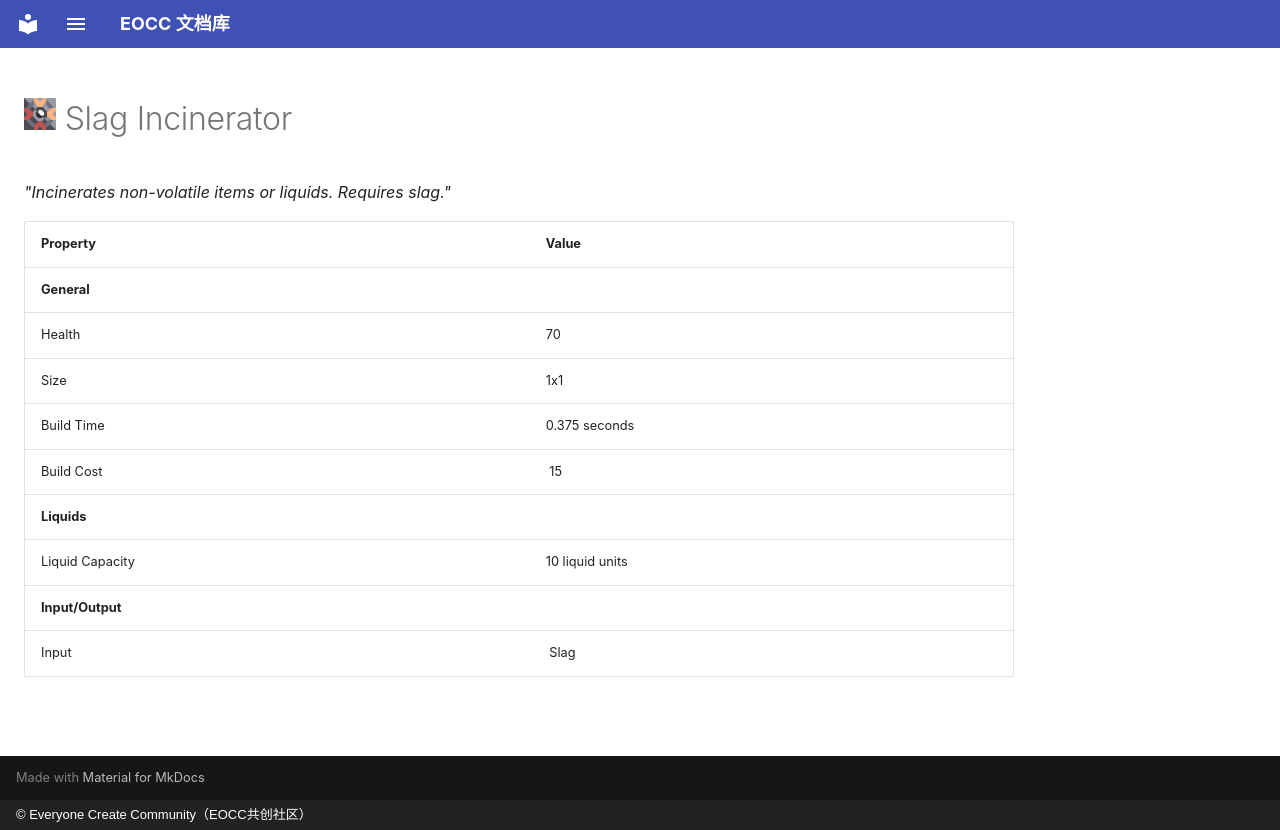

repository: eoccc/eoccc.github.io · page: wiki/mindustry/en/content/blocks/crafting/209-slag-incinerator/index.html · generator: mkdocs · copyright: © Everyone Create Community（EOCC共创社区）

# <img src="../../../../../../../ext/img/mindustry/block-slag-incinerator-ui.png" alt=""> Slag Incinerator

*"Incinerates non-volatile items or liquids. Requires slag."*

| Property | Value |
|---|---|
| **General** |  |
| Health | 70 |
| Size | 1x1 |
| Build Time | 0.375  seconds |
| Build Cost | [<img src="../../../../../../../ext/img/mindustry/item-tungsten.png" alt="">](/wiki/content/items/17-tungsten) 15 |
| **Liquids** |  |
| Liquid Capacity | 10  liquid units |
| **Input/Output** |  |
| Input | [<img src="../../../../../../../ext/img/mindustry/liquid-slag.png" alt="">](/wiki/content/liquids/1-slag) Slag |
